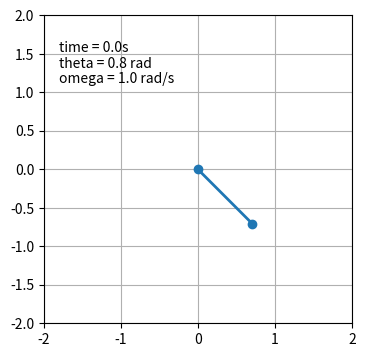

Source code (Python):
#!/usr/bin/env python3
# -*- coding: utf-8 -*-
"""
Created on Mon Oct  4 20:14:34 2021

[redacted]
"""

from numpy import sin, cos, pi
import numpy as np
import matplotlib.animation as animation
import matplotlib.pyplot as plt

"""
Runge-Kutta method for single pendulum, animated.

Here are the equations:

theta' = omega
omega' = -g/r * sin(theta)

"""

l = 1 # length of pendulum in m
g = 9.81 # gravitational constant in m/s^2
n = 300 # number of iterations
theta_0 = pi/4 # initial angle in rad, counterclockwise from negative y axis
omega_0 = 1 # initial angular velocity in rad/sec
tfinal = 10 # integrate up to this time

# animation fps will be n/tfinal (iterations/second)

h = tfinal/n # time step

t = np.arange(0, tfinal, h) # time values


def runge_kutta(n, theta, t, omega, tfinal, h):
    theta_arr = np.zeros(n) # np arrays to store values
    omega_arr = np.zeros(n)
    
    """
    Adapted from the given material on RK
    """
    
    for i in range(n):
        theta_arr[i] = theta
        omega_arr[i] = omega

        
        k1_omega = -1*(g/l)*sin(theta)
        k1_theta = omega
        
        k2_omega = -1*(g/l)*sin(theta + k1_theta*h/2)
        k2_theta = omega + k1_omega*h/2
        
        k3_omega = -1*(g/l)*sin(theta + k2_theta*h/2)
        k3_theta = omega + k2_omega*h/2
        
        k4_omega = -(g/l)*sin(theta + k3_theta*h)
        k4_theta = omega + k3_omega*h
        
        theta += (k1_theta+2*k2_theta+2*k3_theta+k4_theta)*h/6
        
        omega += (k1_omega+2*k2_omega+2*k3_omega+k4_omega)*h/6
        
        t += h
    
    return theta_arr, omega_arr # return thetas, one for each time t

thetas_t, omegas_t = runge_kutta(n, theta_0, 0, omega_0, tfinal, h) # get values for each t
# using fourth-order runge-kutta method

"""
At this point, what we have is two arrays, one of t values, the 
other of their respective theta values. That's what RK4
gives us. Everything after this is for graphing.

(also there's an array of omegas for the display)
"""

x = l*sin(thetas_t) # convert thetas into cartesian coordinates
y = -l*cos(thetas_t) # yay physics 1

# setup the graph
fig = plt.figure(figsize=(5, 4))
ax = fig.add_subplot(autoscale_on=True, xlim=(-l-1, l+1), ylim=(-l-1, l+1))
ax.set_aspect('equal')
ax.grid()

line, = ax.plot([], [], 'o-', lw=2) # sets up the line to be graphed

time_template = 'time = %.1fs' # display values
theta_template = 'theta = %.1f rad'
omega_template = 'omega = %.1f rad/s'

time_text = ax.text(0.05, 0.88, '', transform=ax.transAxes)
theta_text = ax.text(0.05, 0.83, '', transform=ax.transAxes)
omega_text = ax.text(0.05, 0.78, '', transform=ax.transAxes)


"""
Here's how this works:

The animation.FuncAnimation() function calls animate(i) with increasing
i values. animate(i) indexes into the position and time arrays to return
their respective values at those indices.
Then matplotlib uses those values to graph the figure at each index.
"""


def animate(i):
    thisx = [0, x[i]] # the 0 is because the line is from 0 to the point
    thisy = [0, y[i]]

    line.set_data(thisx, thisy) # plot line
    time_text.set_text(time_template % (i*h)) # plot data values
    theta_text.set_text(theta_template % thetas_t[i])
    omega_text.set_text(omega_template % omegas_t[i])

    return line, time_text, theta_text, omega_text


ani = animation.FuncAnimation(
    fig, animate, len(y), interval=h*1000, blit=True)
plt.show()

# # Here's the code to save the animation:
# writervideo = animation.FFMpegWriter(fps=30)
# ani.save('animation.mp4', writer=writervideo)
